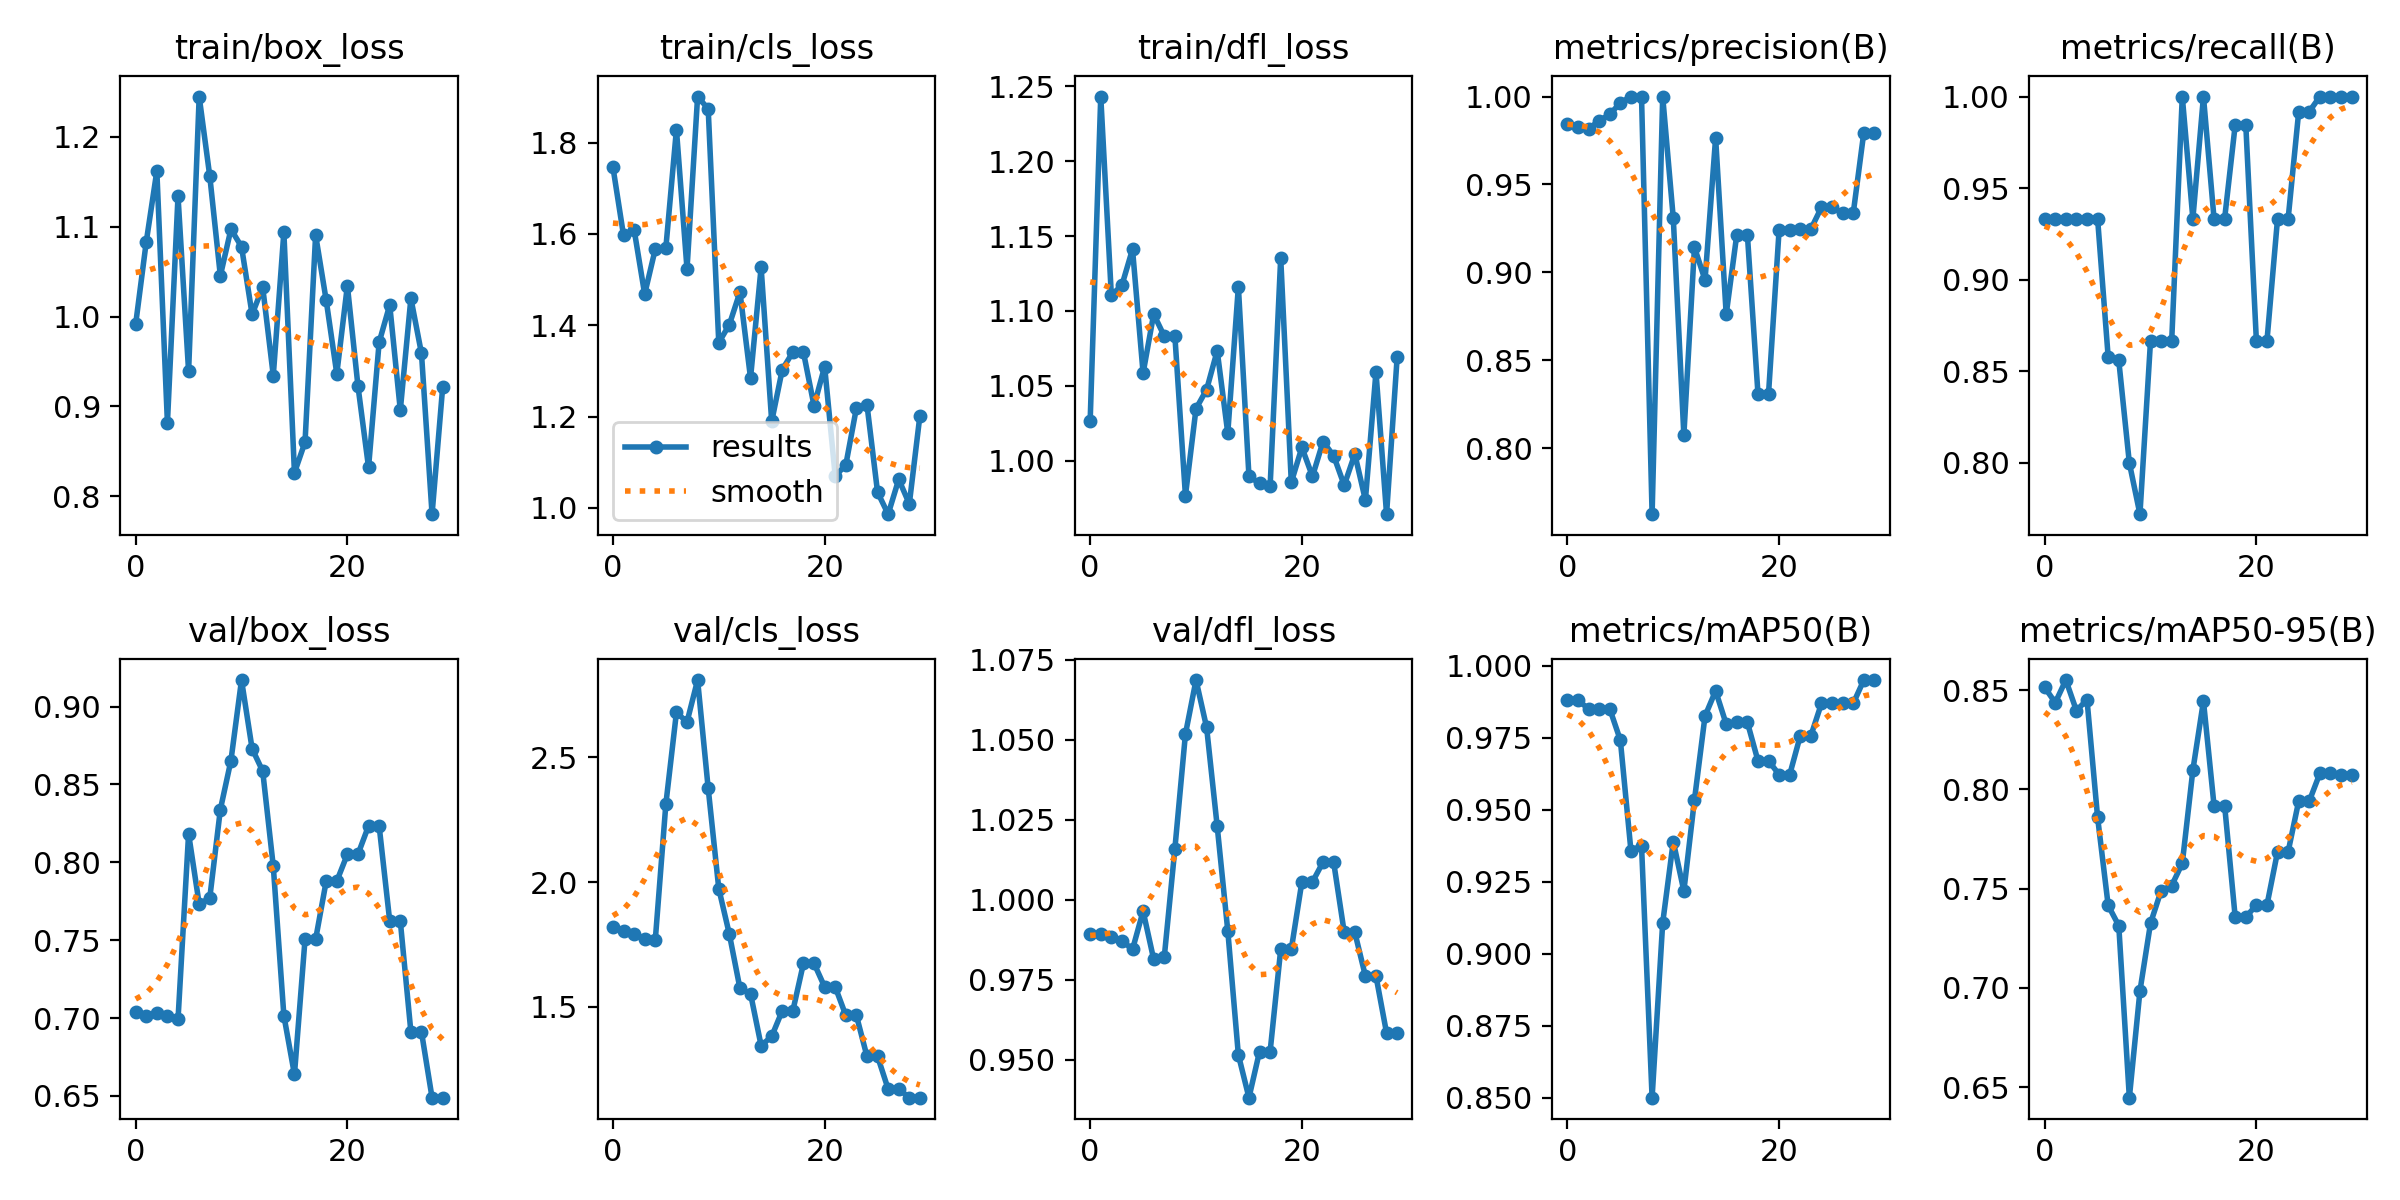

Data behind this chart, as committed beside it:
epoch, train/box_loss, train/cls_loss, train/dfl_loss, metrics/precision(B), metrics/recall(B), metrics/mAP50(B), metrics/mAP50-95(B), val/box_loss, val/cls_loss, val/dfl_loss, lr/pg0, lr/pg1, lr/pg2
0, 0.9916, 1.746, 1.027, 0.9841, 0.9333, 0.9879, 0.8514, 0.7037, 1.821, 0.9893, 0, 0, 0
1, 1.083, 1.597, 1.243, 0.9829, 0.9333, 0.9879, 0.8437, 0.7014, 1.805, 0.9893, 1.934e-05, 1.934e-05, 1.934e-05
2, 1.162, 1.609, 1.111, 0.9816, 0.9333, 0.985, 0.8551, 0.7035, 1.794, 0.9885, 3.736e-05, 3.736e-05, 3.736e-05
3, 0.8817, 1.468, 1.117, 0.9863, 0.9333, 0.985, 0.8397, 0.7011, 1.772, 0.9873, 5.406e-05, 5.406e-05, 5.406e-05
4, 1.134, 1.567, 1.141, 0.9898, 0.9333, 0.985, 0.8452, 0.6991, 1.767, 0.9845, 6.944e-05, 6.944e-05, 6.944e-05
5, 0.939, 1.569, 1.058, 0.9964, 0.9333, 0.9741, 0.7859, 0.8183, 2.312, 0.9965, 8.35e-05, 8.35e-05, 8.35e-05
6, 1.245, 1.828, 1.098, 1, 0.8578, 0.9357, 0.7415, 0.7732, 2.68, 0.9814, 9.624e-05, 9.624e-05, 9.624e-05
7, 1.156, 1.523, 1.083, 1, 0.856, 0.9375, 0.7313, 0.7771, 2.642, 0.9821, 0.0001077, 0.0001077, 0.0001077
8, 1.045, 1.901, 1.083, 0.7625, 0.8, 0.85, 0.6447, 0.8339, 2.81, 1.016, 0.0001178, 0.0001178, 0.0001178
9, 1.097, 1.874, 0.9768, 1, 0.7721, 0.9107, 0.6984, 0.8653, 2.376, 1.052, 0.0001265, 0.0001265, 0.0001265
10, 1.078, 1.362, 1.035, 0.9309, 0.8667, 0.9389, 0.7326, 0.9171, 1.974, 1.069, 0.000134, 0.000134, 0.000134
11, 1.002, 1.401, 1.048, 0.8074, 0.8667, 0.9218, 0.7489, 0.873, 1.791, 1.054, 0.0001401, 0.0001401, 0.0001401
12, 1.033, 1.473, 1.073, 0.9143, 0.8667, 0.9534, 0.7516, 0.8586, 1.574, 1.023, 0.000145, 0.000145, 0.000145
13, 0.9343, 1.284, 1.018, 0.8956, 1, 0.9825, 0.7627, 0.7974, 1.553, 0.9903, 0.0001485, 0.0001485, 0.0001485
14, 1.094, 1.527, 1.116, 0.9765, 0.9333, 0.9912, 0.8097, 0.7015, 1.345, 0.9515, 0.0001506, 0.0001506, 0.0001506
15, 0.8261, 1.189, 0.9897, 0.8761, 1, 0.9797, 0.8445, 0.6637, 1.382, 0.9382, 0.0001515, 0.0001515, 0.0001515
16, 0.8603, 1.303, 0.9849, 0.9215, 0.9333, 0.9803, 0.7919, 0.7506, 1.485, 0.9526, 0.000151, 0.000151, 0.000151
17, 1.091, 1.341, 0.983, 0.9215, 0.9333, 0.9803, 0.7919, 0.7506, 1.485, 0.9526, 0.0001493, 0.0001493, 0.0001493
18, 1.018, 1.341, 1.135, 0.8311, 0.9845, 0.967, 0.7356, 0.7879, 1.674, 0.9845, 0.0001462, 0.0001462, 0.0001462
19, 0.9363, 1.224, 0.9857, 0.8311, 0.9845, 0.967, 0.7356, 0.7879, 1.674, 0.9845, 0.0001417, 0.0001417, 0.0001417
20, 1.034, 1.31, 1.009, 0.9244, 0.8667, 0.9622, 0.7418, 0.8052, 1.58, 1.006, 0.000136, 0.000136, 0.000136
21, 0.9226, 1.07, 0.9896, 0.9244, 0.8667, 0.9622, 0.7418, 0.8052, 1.58, 1.006, 0.0001289, 0.0001289, 0.0001289
22, 0.8322, 1.094, 1.013, 0.9246, 0.9333, 0.9757, 0.7686, 0.8234, 1.466, 1.012, 0.0001206, 0.0001206, 0.0001206
23, 0.9714, 1.219, 1.003, 0.9246, 0.9333, 0.9757, 0.7686, 0.8234, 1.466, 1.012, 0.0001109, 0.0001109, 0.0001109
24, 1.013, 1.226, 0.9837, 0.937, 0.9918, 0.9869, 0.7941, 0.7622, 1.302, 0.9898, 9.984e-05, 9.984e-05, 9.984e-05
25, 0.8959, 1.034, 1.004, 0.937, 0.9918, 0.9869, 0.7941, 0.7622, 1.302, 0.9898, 8.75e-05, 8.75e-05, 8.75e-05
26, 1.02, 0.9864, 0.9738, 0.9336, 1, 0.9869, 0.8081, 0.691, 1.171, 0.9762, 7.384e-05, 7.384e-05, 7.384e-05
27, 0.959, 1.063, 1.059, 0.9336, 1, 0.9869, 0.8081, 0.691, 1.171, 0.9762, 5.886e-05, 5.886e-05, 5.886e-05
28, 0.7801, 1.009, 0.9644, 0.9796, 1, 0.995, 0.8074, 0.6488, 1.136, 0.9584, 4.256e-05, 4.256e-05, 4.256e-05
29, 0.9211, 1.202, 1.069, 0.9796, 1, 0.995, 0.8074, 0.6488, 1.136, 0.9584, 2.494e-05, 2.494e-05, 2.494e-05
